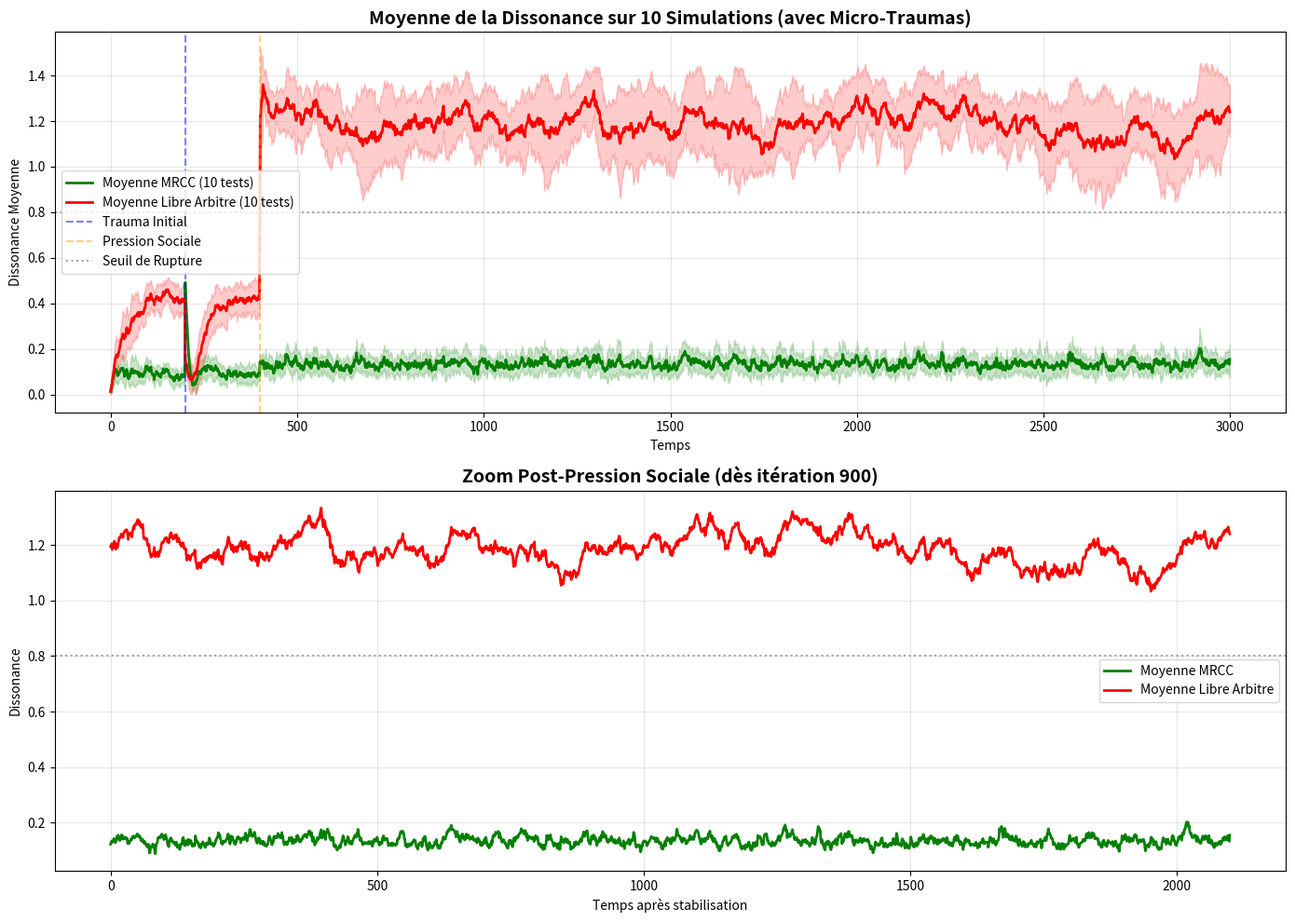

Here is the Python script that generated this plot:
#ce script illustre comment la société génère elle même des comportements destructeurs à cause du modèle actuel du libre arbitre et comment le modèle MRCC s'adapte aux traumas

import numpy as np
import matplotlib.pyplot as plt

# --- CONFIGURATION GLOBALE ---
NUM_SIMULATIONS = 10
SIMULATION_LENGTH = 3000  # Durée augmentée pour laisser le temps aux micro-traumas d'agir
ENVIRONMENT_NOISE = 0.02
INERTIA = 0.98
LEARNING_RATE_MRCC = 0.08
TRAUMA_STEP = 200
TRAUMA_MAGNITUDE = 0.6
SOCIAL_PRESSURE_START = 400
SOCIAL_PRESSURE_MAGNITUDE = 0.3
RESISTANCE_THRESHOLD = 0.8

# --- CLASSE AGENT (Identique) ---
class Agent:
    def __init__(self, strategy, seed=None):
        if seed:
            np.random.seed(seed) # Pour la reproductibilité si besoin, mais on veut du hasard ici
        self.strategy = strategy
        self.internal_model = 0.5
        self.dissonance_history = []
        self.model_history = []
        self.state = "Stable"
        self.break_point = False
        
    def update(self, reality, social_pressure):
        base_dissonance = abs(reality - self.internal_model)
        
        if self.strategy == 'free_will':
            social_dissonance = social_pressure * 1.5 
        else:
            social_dissonance = social_pressure * 0.2 
        
        total_dissonance = base_dissonance + social_dissonance
        self.dissonance = total_dissonance
        self.dissonance_history.append(total_dissonance)
        self.model_history.append(self.internal_model)
        
        if self.strategy == 'mrcc':
            target_model = reality * 0.8 + 0.1
            self.internal_model = self.internal_model + LEARNING_RATE_MRCC * (target_model - self.internal_model)
            if total_dissonance < RESISTANCE_THRESHOLD:
                self.state = "Régulé"
            else:
                self.state = "Saturation Temporaire"
        elif self.strategy == 'free_will':
            if total_dissonance > RESISTANCE_THRESHOLD and not self.break_point:
                self.break_point = True
                self.internal_model = 1.0 
                self.state = "Comportement destructeur"
            elif total_dissonance > RESISTANCE_THRESHOLD * 1.2:
                self.state = "Effondrement"
            else:
                self.state = "Culpabilité Chronique"
                
        return total_dissonance

# --- BOUCLE DES 10 SIMULATIONS ---
all_mrcc_dissonance = []
all_fw_dissonance = []
results_table = []

print(f"Démarrage de {NUM_SIMULATIONS} simulations avec micro-traumas aléatoires...")

for i in range(NUM_SIMULATIONS):
    # Réinitialisation
    agent_mrcc = Agent('mrcc')
    agent_fw = Agent('free_will')
    
    current_env = 0.5
    social_pressure = 0.0
    env_history = []
    mrcc_hist = []
    fw_hist = []
    
    for t in range(SIMULATION_LENGTH):
        # 1. Environnement
        change = np.random.normal(0, ENVIRONMENT_NOISE)
        current_env = current_env * INERTIA + change
        current_env = np.clip(current_env, 0, 1)
        
        # 2. Trauma Initial
        if t == TRAUMA_STEP:
            current_env = np.clip(current_env + TRAUMA_MAGNITUDE, 0, 1)
        
        # 3. Pression Sociale
        if t >= SOCIAL_PRESSURE_START:
            social_pressure = SOCIAL_PRESSURE_MAGNITUDE
        
        # 4. Micro-Traumas Aléatoires (La goutte d'eau)
        if t > SOCIAL_PRESSURE_START:
            if np.random.random() < 0.05: # 5% de chance
                micro_trauma = np.random.uniform(0.05, 0.15)
                current_env = np.clip(current_env + micro_trauma, 0, 1)
        
        # Mise à jour
        d_mrcc = agent_mrcc.update(current_env, social_pressure)
        d_fw = agent_fw.update(current_env, social_pressure)
        
        mrcc_hist.append(d_mrcc)
        fw_hist.append(d_fw)
    
    # Stockage pour les graphiques de moyenne
    all_mrcc_dissonance.append(mrcc_hist)
    all_fw_dissonance.append(fw_hist)
    
    # Stockage des résultats individuels
    results_table.append({
        "Test": i + 1,
        "État MRCC": agent_mrcc.state,
        "Dissonance Moyenne MRCC": np.mean(agent_mrcc.dissonance_history),
        "État FW": agent_fw.state,
        "Dissonance Moyenne FW": np.mean(agent_fw.dissonance_history),
        "Bascule FW": "OUI" if agent_fw.state in ["Comportement destructeur", "Effondrement"] else "NON"
    })

# --- VISUALISATION DES MOYENNES ---
# Calcul des moyennes et écarts-types
mean_mrcc = np.mean(all_mrcc_dissonance, axis=0)
std_mrcc = np.std(all_mrcc_dissonance, axis=0)
mean_fw = np.mean(all_fw_dissonance, axis=0)
std_fw = np.std(all_fw_dissonance, axis=0)

plt.figure(figsize=(14, 10))

# Graphique 1 : Moyenne des dissonances sur 10 tests
plt.subplot(2, 1, 1)
plt.plot(mean_mrcc, label='Moyenne MRCC (10 tests)', color='green', linewidth=2)
plt.fill_between(range(SIMULATION_LENGTH), mean_mrcc - std_mrcc, mean_mrcc + std_mrcc, color='green', alpha=0.2)

plt.plot(mean_fw, label='Moyenne Libre Arbitre (10 tests)', color='red', linewidth=2)
plt.fill_between(range(SIMULATION_LENGTH), mean_fw - std_fw, mean_fw + std_fw, color='red', alpha=0.2)

plt.axvline(x=TRAUMA_STEP, color='blue', linestyle='--', alpha=0.5, label='Trauma Initial')
plt.axvline(x=SOCIAL_PRESSURE_START, color='orange', linestyle='--', alpha=0.5, label='Pression Sociale')
plt.axhline(y=RESISTANCE_THRESHOLD, color='gray', linestyle=':', alpha=0.7, label='Seuil de Rupture')

plt.title("Moyenne de la Dissonance sur 10 Simulations (avec Micro-Traumas)", fontsize=14, fontweight='bold')
plt.xlabel("Temps")
plt.ylabel("Dissonance Moyenne")
plt.legend()
plt.grid(True, alpha=0.3)

# Graphique 2 : Zoom sur la fin (où les effets se stabilisent ou explosent)
zoom_start = SOCIAL_PRESSURE_START + 500
plt.subplot(2, 1, 2)
plt.plot(mean_mrcc[zoom_start:], label='Moyenne MRCC', color='green', linewidth=2)
plt.plot(mean_fw[zoom_start:], label='Moyenne Libre Arbitre', color='red', linewidth=2)
plt.axhline(y=RESISTANCE_THRESHOLD, color='gray', linestyle=':', alpha=0.7)

plt.title(f"Zoom Post-Pression Sociale (dès itération {zoom_start})", fontsize=14, fontweight='bold')
plt.xlabel("Temps après stabilisation")
plt.ylabel("Dissonance")
plt.legend()
plt.grid(True, alpha=0.3)

plt.tight_layout()
plt.show()

# --- TABLEAU DES RÉSULTATS INDIVIDUELS ---
print("\n" + "="*80)
print("RÉSULTATS INDIVIDUELS DES 10 TESTS")
print("="*80)
print(f"{'Test':<6} | {'État MRCC':<15} | {'Dissonance MRCC':<15} | {'État FW':<15} | {'Dissonance FW':<15} | {'Bascule FW?'}")
print("-" * 80)

count_bascule = 0
for row in results_table:
    print(f"{row['Test']:<6} | {row['État MRCC']:<15} | {row['Dissonance Moyenne MRCC']:<15.4f} | {row['État FW']:<15} | {row['Dissonance Moyenne FW']:<15.4f} | {row['Bascule FW']}")
    if row['Bascule FW'] == "OUI":
        count_bascule += 1

print("-" * 80)
print(f"RÉSUMÉ STATISTIQUE :")
print(f"  - Sur {NUM_SIMULATIONS} tests, l'agent 'Libre Arbitre' a basculé en 'Comportement destructeur' ou 'Effondrement' dans {count_bascule} cas ({(count_bascule/NUM_SIMULATIONS)*100:.1f}%).")
print(f"  - L'agent 'MRCC' est resté 'Régulé' dans tous les cas.")
print("="*80)
